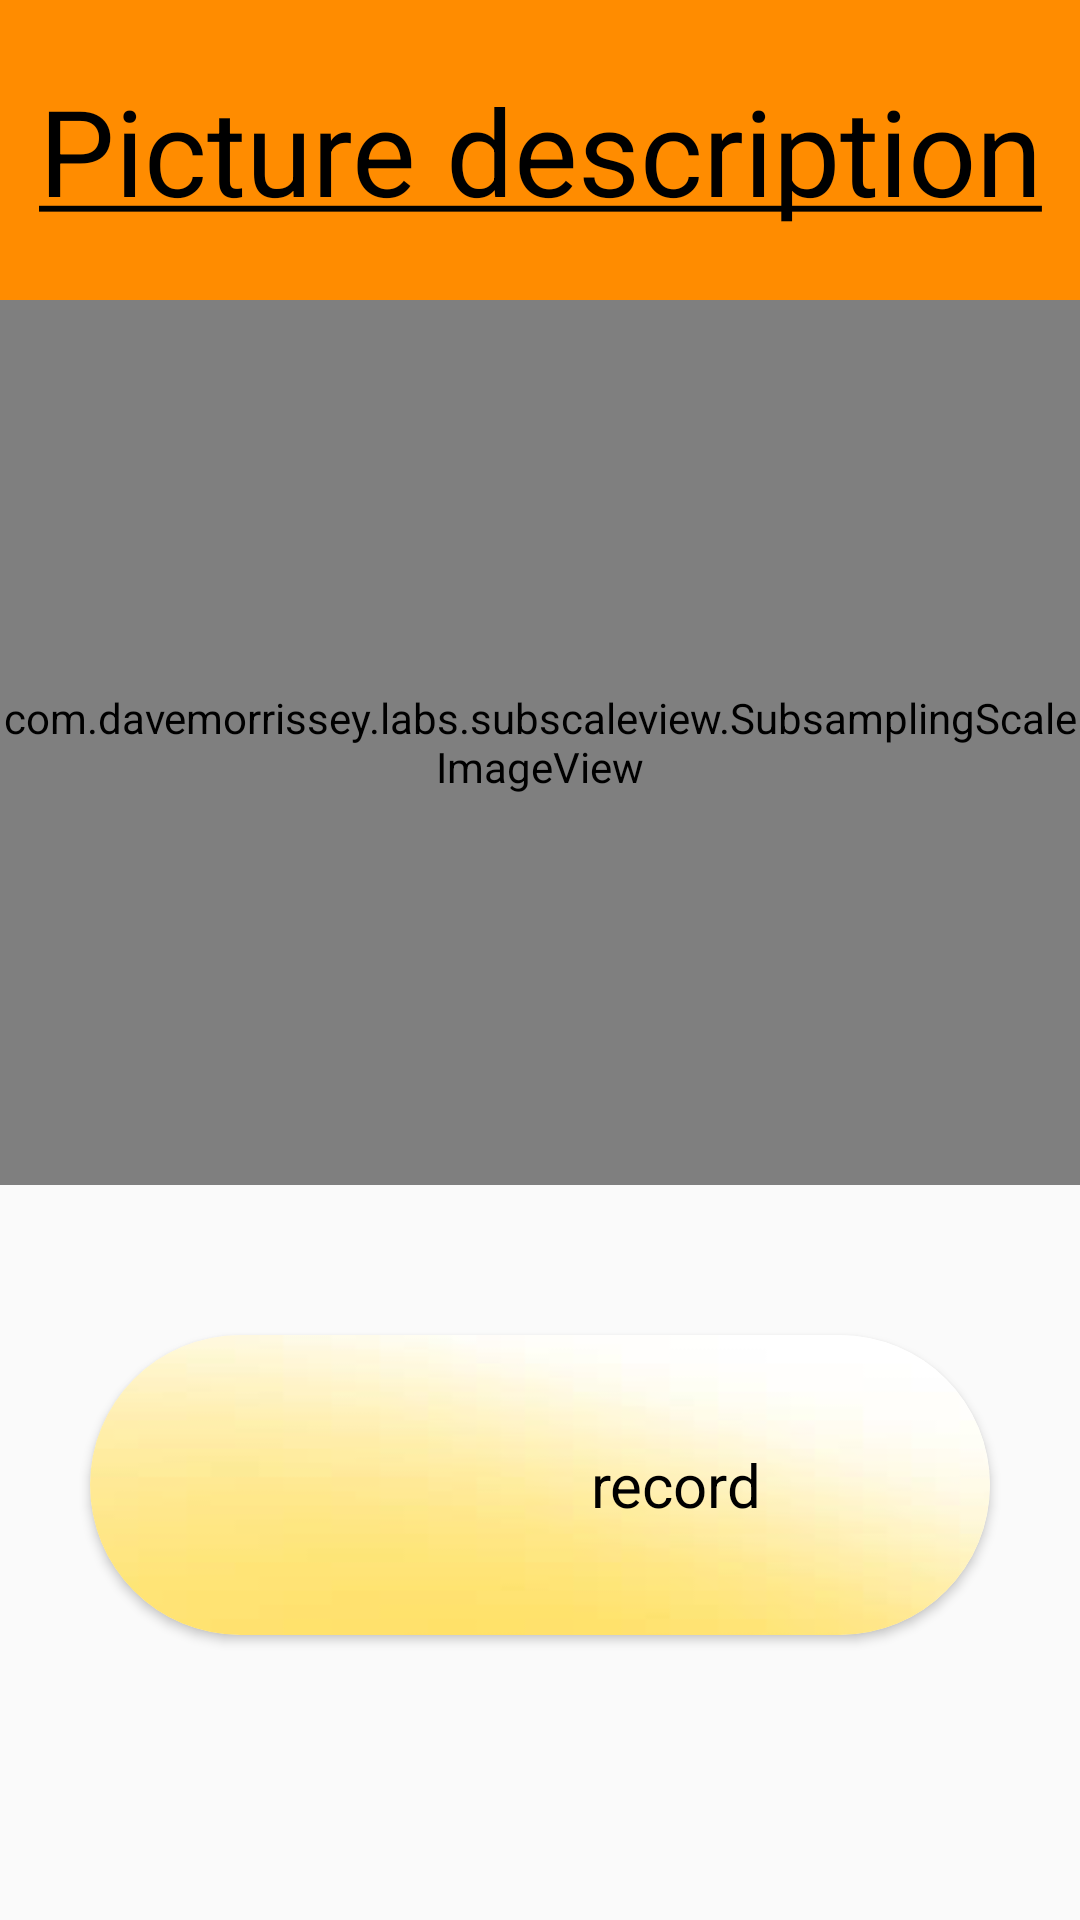

Android layout source for this screen:
<!-- AndroidManifest.xml: application theme AppTheme -->
<!-- res/layout/activity_picture__description.xml -->
<?xml version="1.0" encoding="utf-8"?>
<androidx.constraintlayout.widget.ConstraintLayout xmlns:android="http://schemas.android.com/apk/res/android"
    xmlns:app="http://schemas.android.com/apk/res-auto"
    xmlns:tools="http://schemas.android.com/tools"
    android:layout_width="match_parent"
    android:layout_height="match_parent"
    tools:context=".exercises.PictureDescription">

    <TextView
        android:id="@+id/textView8"
        android:layout_width="match_parent"
        android:layout_height="100dp"
        android:text="@string/PictureDescription"
        android:textSize="40sp"
        android:textColor="#000000"
        android:gravity="center"
        android:background="@color/colorPrimaryDark"
        app:layout_constraintEnd_toEndOf="parent"
        app:layout_constraintStart_toStartOf="parent"
        app:layout_constraintTop_toTopOf="parent" />

    <com.davemorrissey.labs.subscaleview.SubsamplingScaleImageView
        android:id="@+id/picture"
        android:layout_width="match_parent"
        android:layout_height="295dp"
        app:layout_constraintEnd_toEndOf="parent"
        app:layout_constraintStart_toStartOf="parent"
        app:layout_constraintTop_toBottomOf="@+id/textView8"
        app:srcCompat="@drawable/cookie" />

    <androidx.cardview.widget.CardView
        android:id="@+id/recordPicture"
        android:layout_width="300dp"
        android:layout_height="100dp"
        android:layout_marginTop="50dp"
        app:cardCornerRadius="50dp"
        app:layout_constraintEnd_toEndOf="parent"
        app:layout_constraintStart_toStartOf="parent"
        app:layout_constraintTop_toBottomOf="@+id/picture">

        <LinearLayout
            android:layout_width="match_parent"
            android:layout_height="match_parent"
            android:background="@drawable/yellow_background"
            android:orientation="horizontal">

            <ImageView
                android:id="@+id/recordPictureImage"
                android:layout_width="match_parent"
                android:layout_height="match_parent"
                android:layout_weight="0.7"
                android:background="@android:color/transparent"
                android:paddingLeft="20dp"
                app:srcCompat="@drawable/play" />

            <TextView
                android:id="@+id/recordPictureText"
                android:layout_width="match_parent"
                android:layout_height="match_parent"
                android:layout_weight="0.3"
                android:background="@android:color/transparent"
                android:gravity="center"
                android:text="@string/record"
                android:textColor="#000000"
                android:textSize="20sp"
                app:layout_constraintBottom_toBottomOf="parent"
                app:layout_constraintEnd_toEndOf="parent"
                app:layout_constraintStart_toStartOf="parent" />
        </LinearLayout>

    </androidx.cardview.widget.CardView>


</androidx.constraintlayout.widget.ConstraintLayout>
<!-- resources referenced by this layout -->
<resources>
  <color name="colorPrimaryDark">#FFFF8C00</color>
  <!-- drawable play: png bitmap (drawable, 4158 bytes) -->
  <!-- drawable yellow_background: png bitmap (drawable, 9835 bytes) -->
  <string name="PictureDescription"><u>Picture description</u></string>
  <string name="record">record</string>
  <style name="AppTheme" parent="Theme.AppCompat.Light.NoActionBar">
          
          <item name="colorPrimary">#FFFF8C00</item>
          <item name="colorPrimaryDark">#FFFF8C00</item>
          <item name="colorAccent">@android:color/holo_orange_dark</item>
          <item name="android:windowAnimationStyle">@style/CustomActivityAnimation</item>
      </style>
  <style name="CustomActivityAnimation" parent="@android:style/Animation.Activity">
          <item name="android:activityOpenEnterAnimation">@anim/right_slide_in</item>
          <item name="android:activityOpenExitAnimation">@anim/left_slide_out</item>
          <item name="android:activityCloseEnterAnimation">@anim/left_slide_in</item>
          <item name="android:activityCloseExitAnimation">@anim/right_slide_out</item>
      </style>
</resources>
